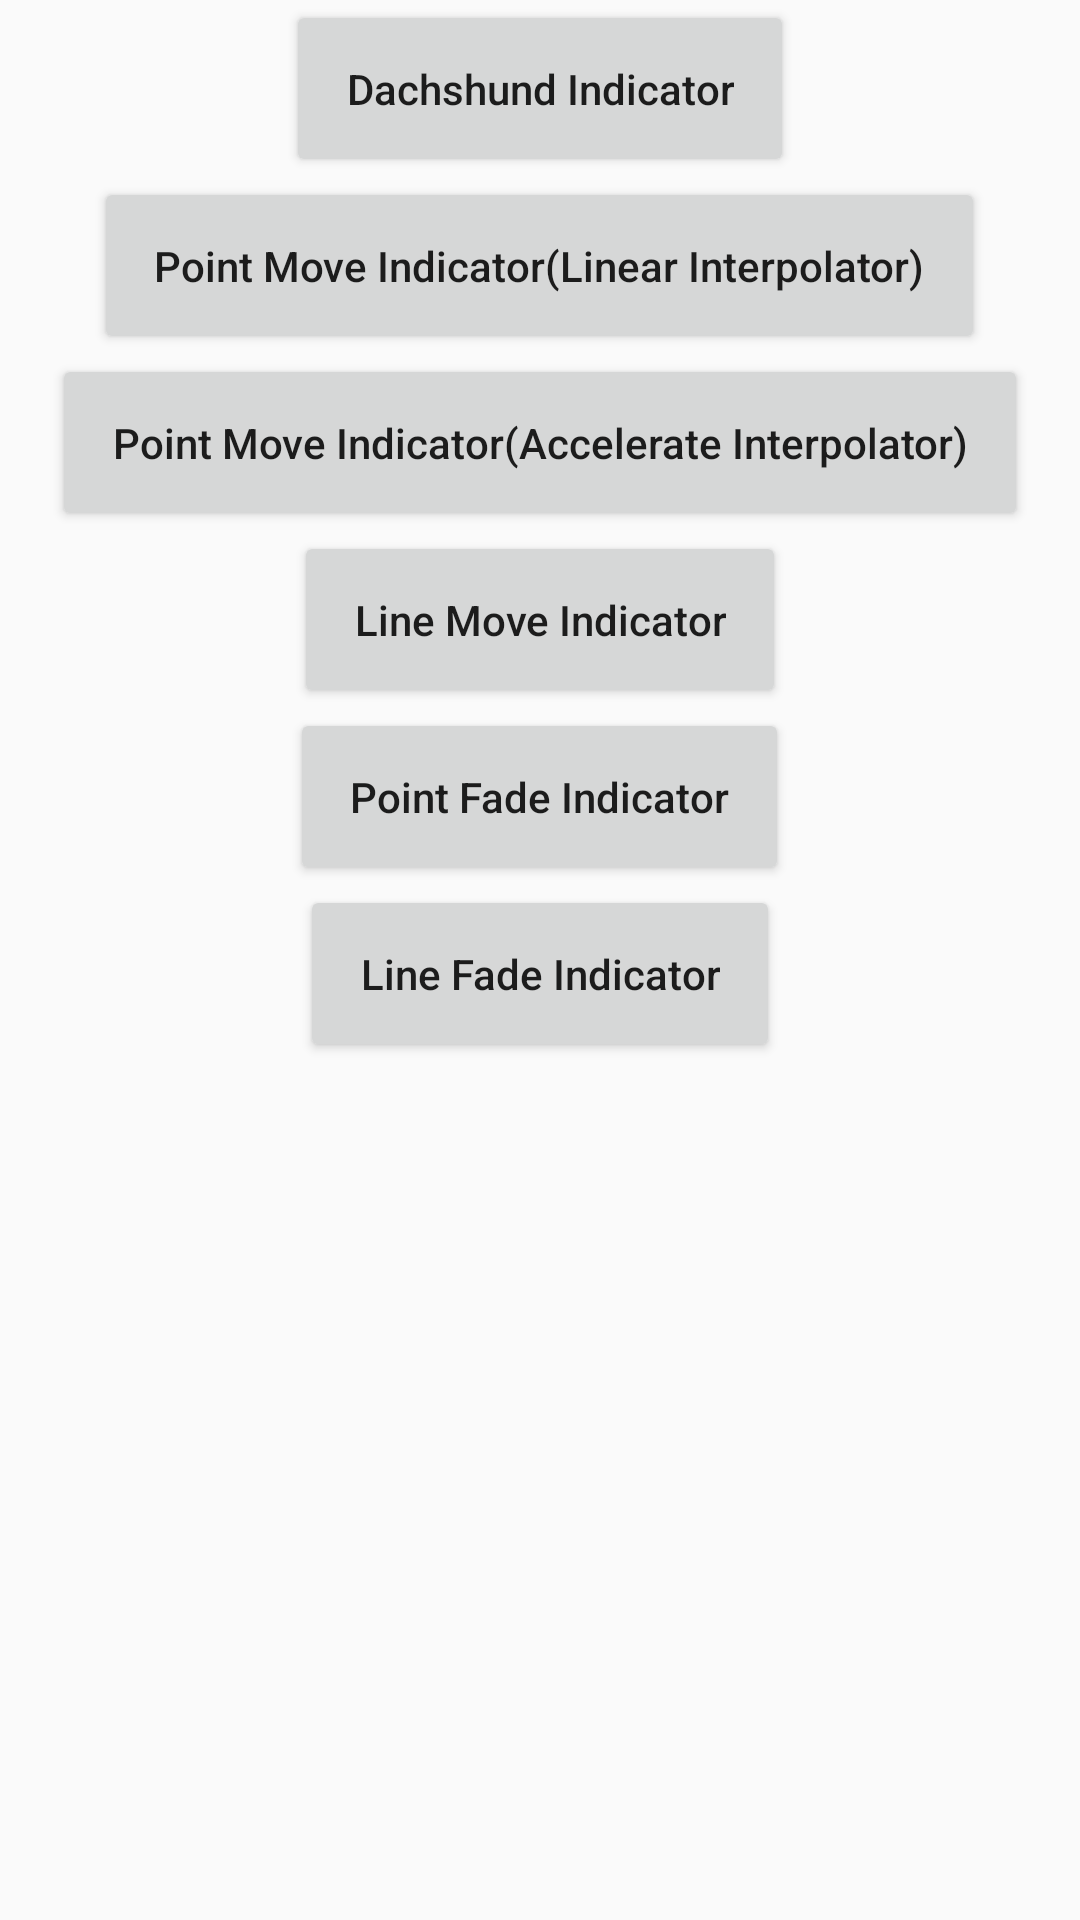

The Android layout XML behind this screen, and the referenced resources:
<!-- AndroidManifest.xml: application theme AppTheme -->
<!-- res/layout/fragment_page.xml -->
<ScrollView xmlns:android="http://schemas.android.com/apk/res/android"
    xmlns:tools="http://schemas.android.com/tools"
    android:layout_width="match_parent"
    android:layout_height="match_parent">

    <LinearLayout
        android:layout_width="match_parent"
        android:layout_height="wrap_content"
        android:gravity="center"
        android:orientation="vertical">

        <Button
            android:id="@+id/asd"
            android:layout_width="wrap_content"
            android:layout_height="wrap_content"
            android:onClick="onClickDachshund"
            android:padding="20dp"
            android:text="Dachshund Indicator"
            android:textAllCaps="false" />

        <Button
            android:layout_width="wrap_content"
            android:layout_height="wrap_content"
            android:onClick="onClickPointMove"
            android:padding="20dp"
            android:text="Point Move Indicator(Linear Interpolator)"
            android:textAllCaps="false" />

        <Button
            android:layout_width="wrap_content"
            android:layout_height="wrap_content"
            android:onClick="onClickPointMoveAccelerate"
            android:padding="20dp"
            android:text="Point Move Indicator(Accelerate Interpolator)"
            android:textAllCaps="false" />

        <Button
            android:layout_width="wrap_content"
            android:layout_height="wrap_content"
            android:onClick="onClickLineMove"
            android:padding="20dp"
            android:text="Line Move Indicator"
            android:textAllCaps="false" />

        <Button
            android:layout_width="wrap_content"
            android:layout_height="wrap_content"
            android:onClick="onClickPointFade"
            android:padding="20dp"
            android:text="Point Fade Indicator"
            android:textAllCaps="false" />

        <Button
            android:layout_width="wrap_content"
            android:layout_height="wrap_content"
            android:onClick="onClickLineFade"
            android:padding="20dp"
            android:text="Line Fade Indicator"
            android:textAllCaps="false" />

    </LinearLayout>

</ScrollView>
<!-- resources referenced by this layout -->
<resources>
  <style name="AppTheme" parent="Theme.AppCompat.Light.NoActionBar">
          
          <item name="colorPrimary">@color/colorPrimary</item>
          <item name="colorPrimaryDark">@color/colorPrimaryDark</item>
          <item name="colorAccent">@color/colorAccent</item>
      </style>
  <!-- not gathered from this repository: default colours our renderer supplied (Android Studio template values) -->
  <color name="colorPrimary">#FF6200EE</color>
  <color name="colorPrimaryDark">#FF3700B3</color>
  <color name="colorAccent">#FF03DAC5</color>
</resources>
